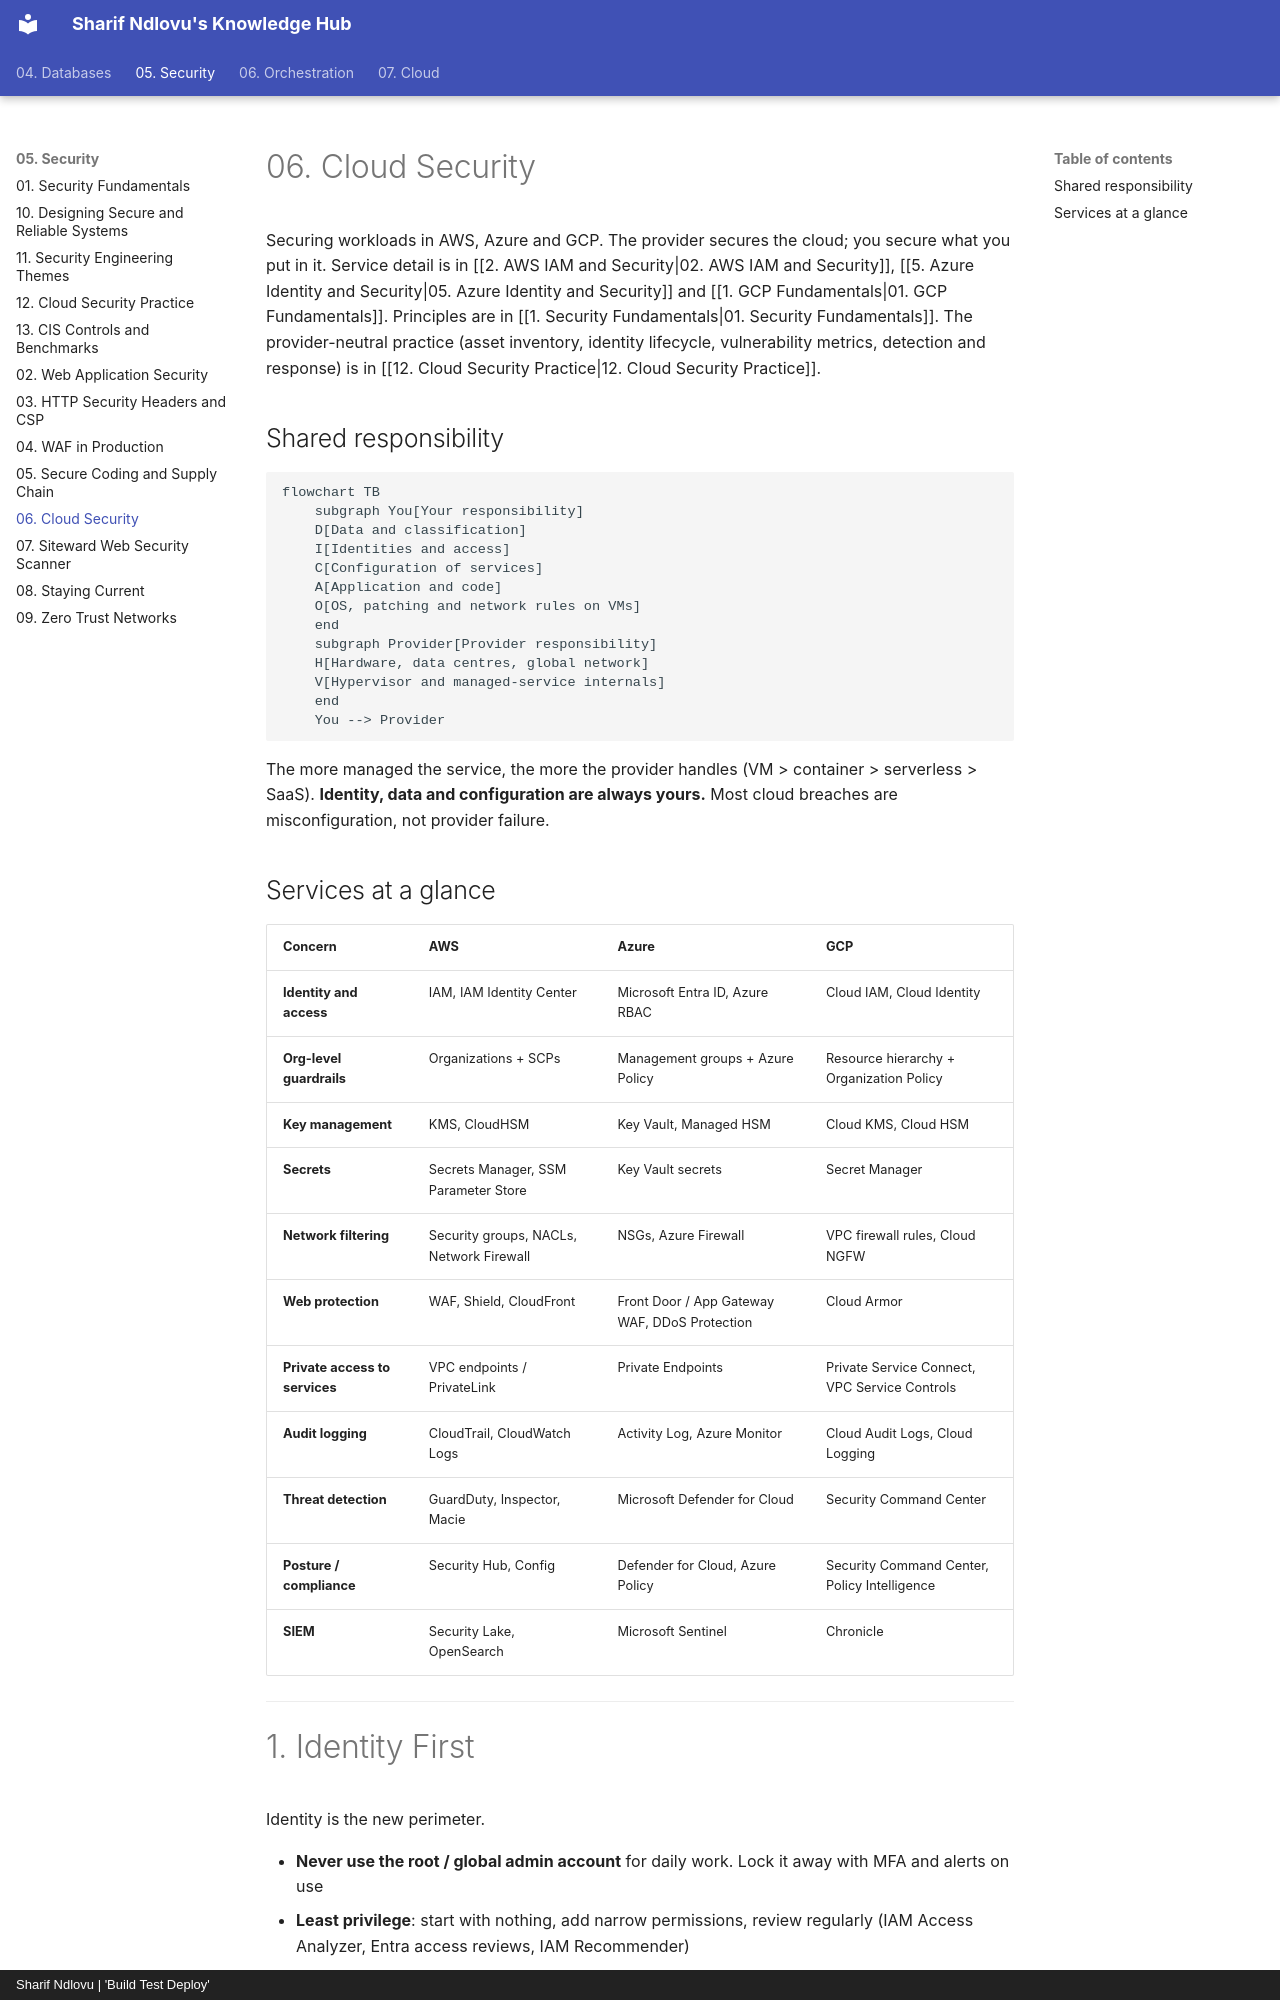

repository: sharifndlovu123/knowledge_base_map · page: 05. Security/6. Cloud Security.html · generator: mkdocs · copyright: Sharif Ndlovu | 'Build Test Deploy'

# 06. Cloud Security

Securing workloads in AWS, Azure and GCP. The provider secures the cloud; you secure what you put in it. Service detail is in [[2. AWS IAM and Security|02. AWS IAM and Security]], [[5. Azure Identity and Security|05. Azure Identity and Security]] and [[1. GCP Fundamentals|01. GCP Fundamentals]]. Principles are in [[1. Security Fundamentals|01. Security Fundamentals]]. The provider-neutral practice (asset inventory, identity lifecycle, vulnerability metrics, detection and response) is in [[12. Cloud Security Practice|12. Cloud Security Practice]].

## Shared responsibility

```mermaid
flowchart TB
    subgraph You[Your responsibility]
    D[Data and classification]
    I[Identities and access]
    C[Configuration of services]
    A[Application and code]
    O[OS, patching and network rules on VMs]
    end
    subgraph Provider[Provider responsibility]
    H[Hardware, data centres, global network]
    V[Hypervisor and managed-service internals]
    end
    You --> Provider
```

The more managed the service, the more the provider handles (VM > container > serverless > SaaS). **Identity, data and configuration are always yours.** Most cloud breaches are misconfiguration, not provider failure.

## Services at a glance

| Concern | AWS | Azure | GCP |
| ------- | --- | ----- | --- |
| **Identity and access** | IAM, IAM Identity Center | Microsoft Entra ID, Azure RBAC | Cloud IAM, Cloud Identity |
| **Org-level guardrails** | Organizations + SCPs | Management groups + Azure Policy | Resource hierarchy + Organization Policy |
| **Key management** | KMS, CloudHSM | Key Vault, Managed HSM | Cloud KMS, Cloud HSM |
| **Secrets** | Secrets Manager, SSM Parameter Store | Key Vault secrets | Secret Manager |
| **Network filtering** | Security groups, NACLs, Network Firewall | NSGs, Azure Firewall | VPC firewall rules, Cloud NGFW |
| **Web protection** | WAF, Shield, CloudFront | Front Door / App Gateway WAF, DDoS Protection | Cloud Armor |
| **Private access to services** | VPC endpoints / PrivateLink | Private Endpoints | Private Service Connect, VPC Service Controls |
| **Audit logging** | CloudTrail, CloudWatch Logs | Activity Log, Azure Monitor | Cloud Audit Logs, Cloud Logging |
| **Threat detection** | GuardDuty, Inspector, Macie | Microsoft Defender for Cloud | Security Command Center |
| **Posture / compliance** | Security Hub, Config | Defender for Cloud, Azure Policy | Security Command Center, Policy Intelligence |
| **SIEM** | Security Lake, OpenSearch | Microsoft Sentinel | Chronicle |

---
